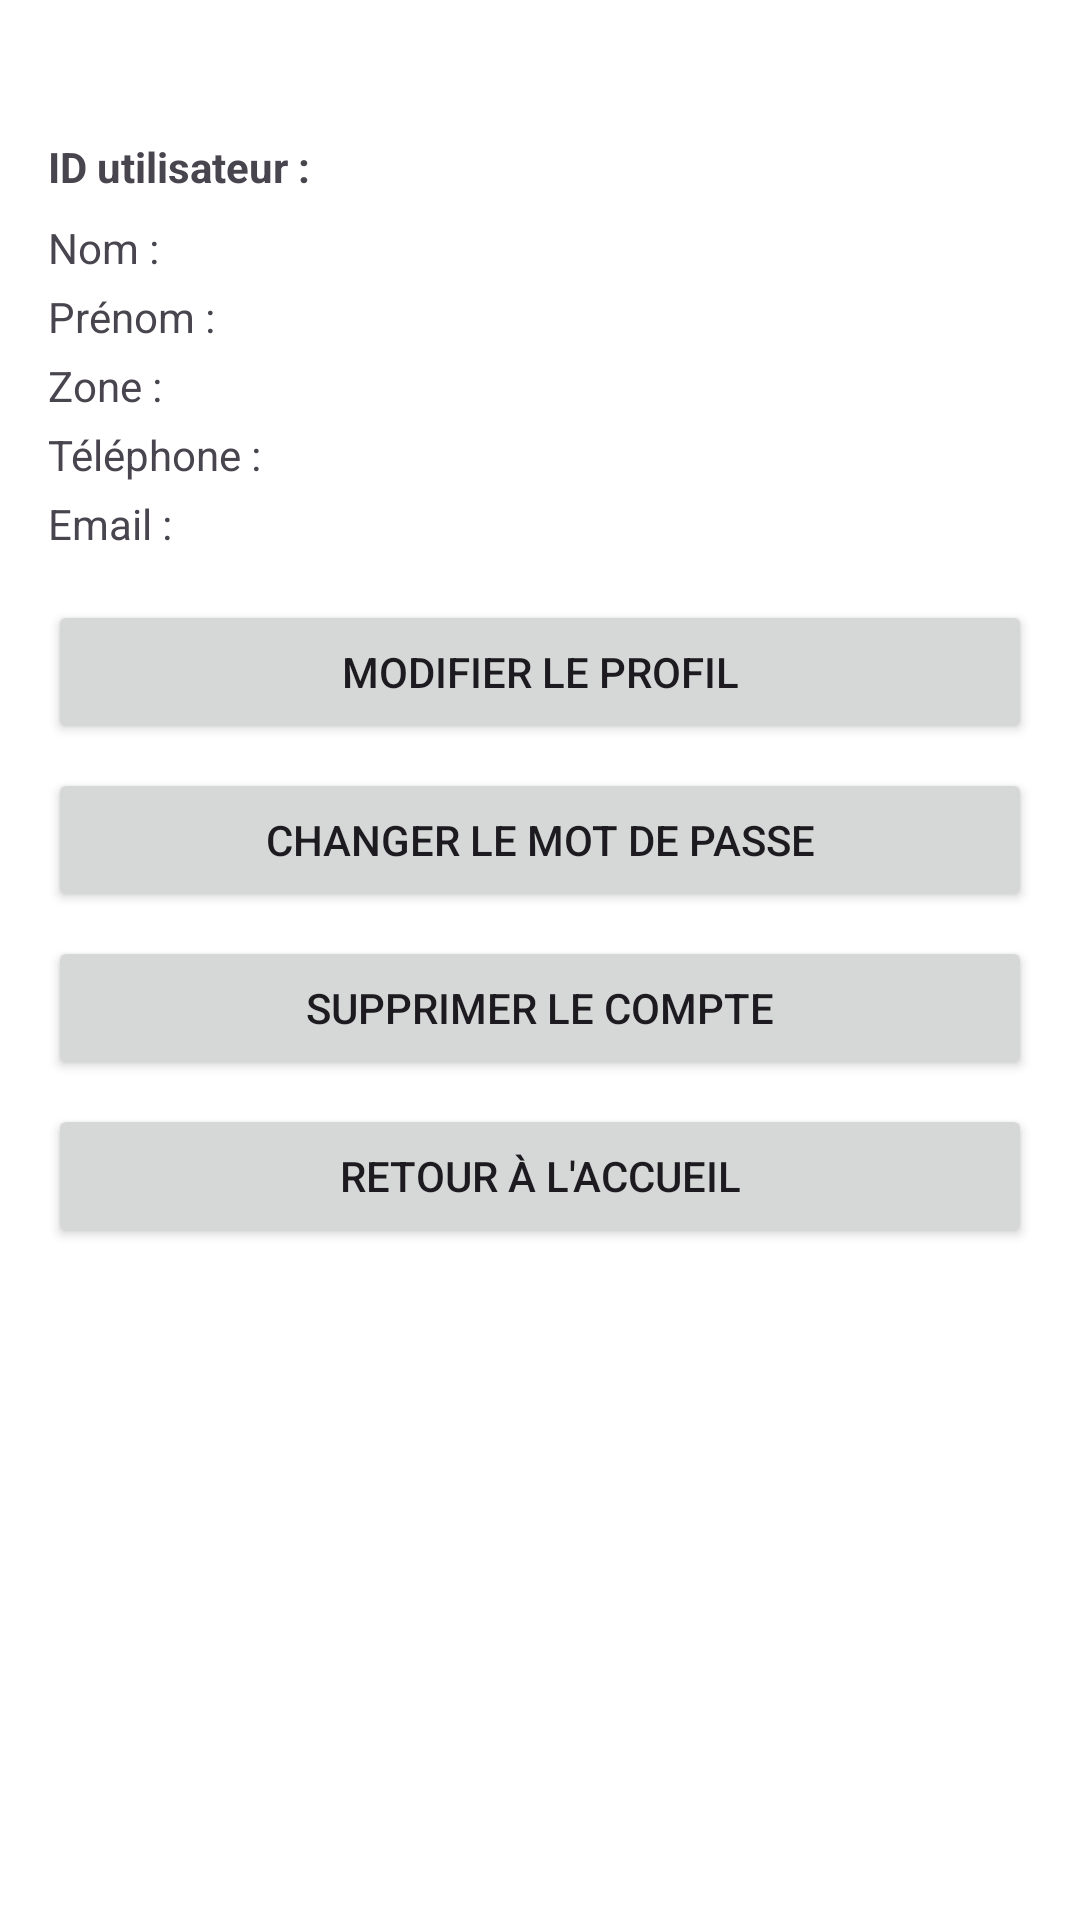

Layout XML and referenced resources for this Android screen:
<!-- AndroidManifest.xml: application theme Theme.CoupureApp -->
<!-- res/layout/activity_profil.xml -->
<?xml version="1.0" encoding="utf-8"?>
<ScrollView xmlns:android="http://schemas.android.com/apk/res/android"
    android:layout_width="match_parent"
    android:layout_height="match_parent"
    android:padding="16dp"
    android:background="#FFFFFF">

    <LinearLayout
        android:layout_width="match_parent"
        android:layout_height="wrap_content"
        android:orientation="vertical"
        android:layout_marginTop="30dp">

        <TextView android:id="@+id/textUID" android:layout_width="wrap_content" android:layout_height="wrap_content" android:text="ID utilisateur :" android:textStyle="bold" android:paddingBottom="8dp" />
        <TextView android:id="@+id/textNom" android:layout_width="wrap_content" android:layout_height="wrap_content" android:text="Nom :" android:paddingBottom="4dp" />
        <TextView android:id="@+id/textPrenom" android:layout_width="wrap_content" android:layout_height="wrap_content" android:text="Prénom :" android:paddingBottom="4dp" />
        <TextView android:id="@+id/textZone" android:layout_width="wrap_content" android:layout_height="wrap_content" android:text="Zone :" android:paddingBottom="4dp" />
        <TextView android:id="@+id/textTelephone" android:layout_width="wrap_content" android:layout_height="wrap_content" android:text="Téléphone :" android:paddingBottom="4dp" />
        <TextView android:id="@+id/textEmail" android:layout_width="wrap_content" android:layout_height="wrap_content" android:text="Email :" android:paddingBottom="16dp" />

        <Button android:id="@+id/btnModifier" android:layout_width="match_parent" android:layout_height="wrap_content" android:text="Modifier le profil" />
        <Button android:id="@+id/btnChangerMdp" android:layout_width="match_parent" android:layout_height="wrap_content" android:text="Changer le mot de passe" android:layout_marginTop="8dp" />
        <Button android:id="@+id/btnSupprimer" android:layout_width="match_parent" android:layout_height="wrap_content" android:text="Supprimer le compte" android:layout_marginTop="8dp" />
        <Button android:id="@+id/btnAccueil" android:layout_width="match_parent" android:layout_height="wrap_content" android:text="Retour à l'accueil" android:layout_marginTop="8dp" />
    </LinearLayout>
</ScrollView>
<!-- resources referenced by this layout -->
<resources>
  <style name="Theme.CoupureApp" parent="Base.Theme.CoupureApp" />
  <style name="Base.Theme.CoupureApp" parent="Theme.Material3.DayNight.NoActionBar">
          
          
      </style>
</resources>
